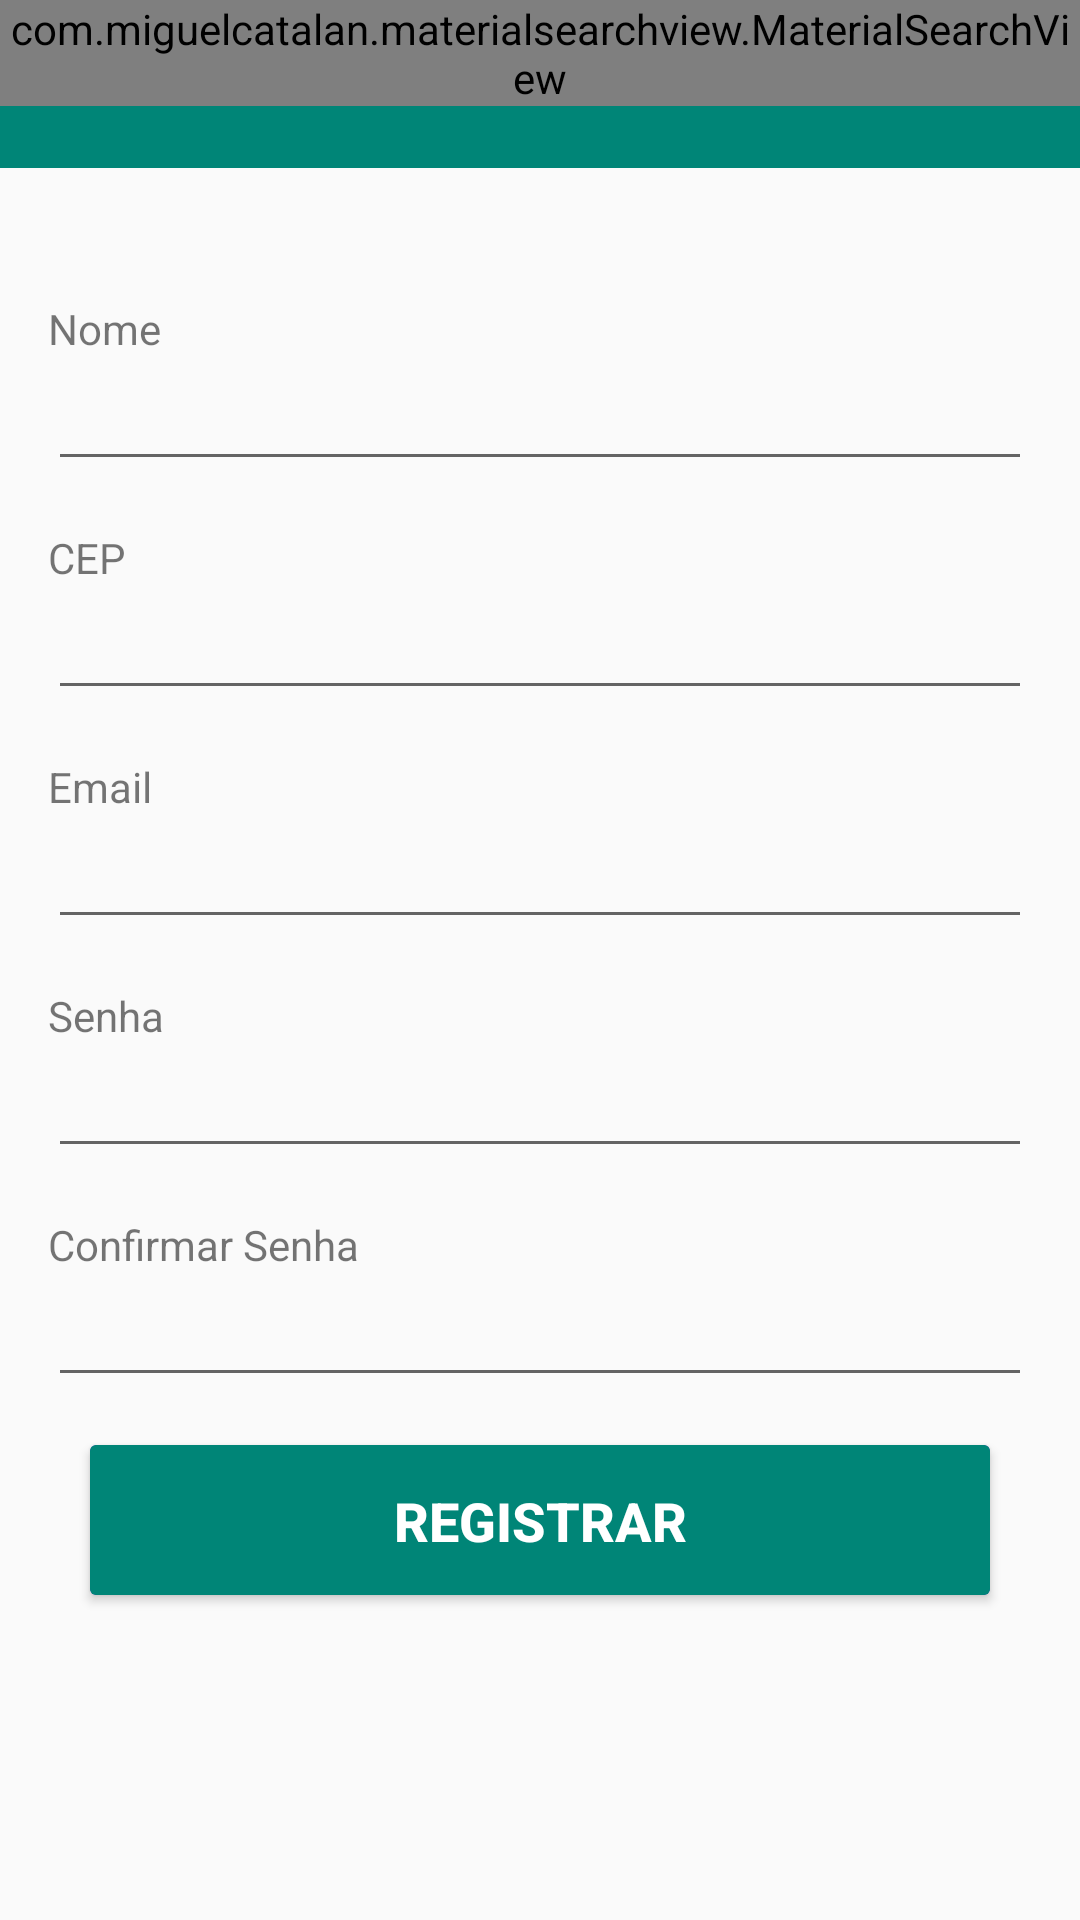

Android layout source for this screen:
<!-- AndroidManifest.xml: application theme AppTheme -->
<!-- res/layout/activity_cadastro_usuario.xml -->
<?xml version="1.0" encoding="utf-8"?>
<androidx.constraintlayout.widget.ConstraintLayout xmlns:android="http://schemas.android.com/apk/res/android"
    xmlns:app="http://schemas.android.com/apk/res-auto"
    xmlns:tools="http://schemas.android.com/tools"
    android:layout_width="match_parent"
    android:layout_height="match_parent"
    tools:context=".Views.CadastroUsuario">

    <include
        layout="@layout/toolbar"></include>

    <ScrollView
        android:layout_width="match_parent"
        android:layout_height="match_parent"
        android:layout_marginTop="50dp"
        app:layout_constraintTop_toTopOf="parent">


        <LinearLayout
            android:layout_width="match_parent"
            android:layout_height="wrap_content"
            android:orientation="vertical">


            <TextView
                android:id="@+id/textNome"
                android:layout_width="match_parent"
                android:layout_height="wrap_content"
                android:layout_marginStart="16dp"
                android:layout_marginLeft="16dp"
                android:layout_marginTop="50dp"
                android:layout_marginEnd="16dp"
                android:layout_marginRight="16dp"
                android:text="@string/cadNome" />

            <EditText
                android:id="@+id/fieldCadNome"
                android:layout_width="match_parent"
                android:layout_height="wrap_content"
                android:layout_marginStart="16dp"
                android:layout_marginLeft="16dp"
                android:layout_marginEnd="16dp"
                android:layout_marginRight="16dp"
                android:ems="10"
                android:inputType="textPersonName" />

            <TextView
                android:id="@+id/textCEP"
                android:layout_width="match_parent"
                android:layout_height="wrap_content"
                android:layout_marginStart="16dp"
                android:layout_marginLeft="16dp"
                android:layout_marginTop="16dp"
                android:layout_marginEnd="16dp"
                android:layout_marginRight="16dp"
                android:text="@string/cadCep" />

            <EditText
                android:id="@+id/fieldCadCEP"
                android:layout_width="match_parent"
                android:layout_height="wrap_content"
                android:layout_marginStart="16dp"
                android:layout_marginLeft="16dp"
                android:layout_marginEnd="16dp"
                android:layout_marginRight="16dp"
                android:ems="10"
                android:inputType="number" />

            <TextView
                android:id="@+id/textEmail"
                android:layout_width="match_parent"
                android:layout_height="wrap_content"
                android:layout_marginStart="16dp"
                android:layout_marginLeft="16dp"
                android:layout_marginTop="16dp"
                android:layout_marginEnd="16dp"
                android:layout_marginRight="16dp"
                android:text="@string/cadEmail" />

            <EditText
                android:id="@+id/fieldCadEmail"
                android:layout_width="match_parent"
                android:layout_height="wrap_content"
                android:layout_marginStart="16dp"
                android:layout_marginLeft="16dp"
                android:layout_marginEnd="16dp"
                android:layout_marginRight="16dp"
                android:ems="10"
                android:inputType="textEmailAddress" />

            <TextView
                android:id="@+id/textSenha"
                android:layout_width="match_parent"
                android:layout_height="wrap_content"
                android:layout_marginStart="16dp"
                android:layout_marginLeft="16dp"
                android:layout_marginTop="16dp"
                android:layout_marginEnd="16dp"
                android:layout_marginRight="16dp"
                android:text="@string/cadSenha" />

            <EditText
                android:id="@+id/fieldCadSenha"
                android:layout_width="match_parent"
                android:layout_height="wrap_content"
                android:layout_marginStart="16dp"
                android:layout_marginLeft="16dp"
                android:layout_marginEnd="16dp"
                android:layout_marginRight="16dp"
                android:ems="10"
                android:inputType="textPassword" />

            <TextView
                android:id="@+id/textConfirmarSenha"
                android:layout_width="match_parent"
                android:layout_height="wrap_content"
                android:layout_marginStart="16dp"
                android:layout_marginLeft="16dp"
                android:layout_marginTop="16dp"
                android:layout_marginEnd="16dp"
                android:layout_marginRight="16dp"
                android:text="@string/cadConfirmarSenha" />

            <EditText
                android:id="@+id/fieldCadConfirmarSenha"
                android:layout_width="match_parent"
                android:layout_height="wrap_content"
                android:layout_marginStart="16dp"
                android:layout_marginLeft="16dp"
                android:layout_marginEnd="16dp"
                android:layout_marginRight="16dp"
                android:ems="10"
                android:inputType="textPassword" />

            <androidx.cardview.widget.CardView
                android:id="@+id/cadButton"
                android:layout_width="300dp"
                android:layout_height="50dp"
                android:layout_gravity="center"
                android:layout_marginTop="16dp"
                android:layout_marginBottom="16dp"
                android:clickable="true"
                app:cardBackgroundColor="@color/design_default_color_primary">

                <androidx.constraintlayout.widget.ConstraintLayout
                    android:layout_width="match_parent"
                    android:layout_height="match_parent"
                    android:background="@color/colorPrimary">

                    <TextView
                        android:id="@+id/textView"
                        android:layout_width="wrap_content"
                        android:layout_height="wrap_content"
                        android:fontFamily="sans-serif-medium"
                        android:text="REGISTRAR"

                        android:textColor="@android:color/background_light"
                        android:textSize="18sp"
                        android:textStyle="bold"
                        app:layout_constraintBottom_toBottomOf="parent"
                        app:layout_constraintEnd_toEndOf="parent"
                        app:layout_constraintStart_toStartOf="parent"
                        app:layout_constraintTop_toTopOf="parent" />
                </androidx.constraintlayout.widget.ConstraintLayout>
            </androidx.cardview.widget.CardView>
        </LinearLayout>
    </ScrollView>

</androidx.constraintlayout.widget.ConstraintLayout>
<!-- res/layout/toolbar.xml (included above) -->
<?xml version="1.0" encoding="utf-8"?>
<FrameLayout xmlns:android="http://schemas.android.com/apk/res/android"
    android:layout_width="match_parent" android:layout_height="match_parent">

    <androidx.appcompat.widget.Toolbar
        android:id="@+id/toolbar"
        android:layout_width="match_parent"
        android:layout_height="?attr/actionBarSize"
        android:background="@color/colorPrimary"
        android:theme="@style/Toolbar" />

    <com.miguelcatalan.materialsearchview.MaterialSearchView
        android:id="@+id/search_view"
        android:layout_width="match_parent"
        android:layout_height="wrap_content" />
</FrameLayout>
<!-- resources referenced by this layout -->
<resources>
  <color name="colorPrimary">#008577</color>
  <string name="cadCep">CEP</string>
  <string name="cadConfirmarSenha">Confirmar Senha</string>
  <string name="cadEmail">Email</string>
  <string name="cadNome">Nome</string>
  <string name="cadSenha">Senha</string>
  <style name="Toolbar" parent="Theme.AppCompat.NoActionBar" />
  <style name="AppTheme" parent="Theme.AppCompat.Light.NoActionBar">
          
          <item name="colorPrimary">@color/colorPrimary</item>
          <item name="colorPrimaryDark">@color/colorPrimaryDark</item>
          <item name="colorAccent">@color/colorAccent</item>
      </style>
  <color name="colorPrimaryDark">#00574B</color>
  <color name="colorAccent">#D81B60</color>
</resources>
